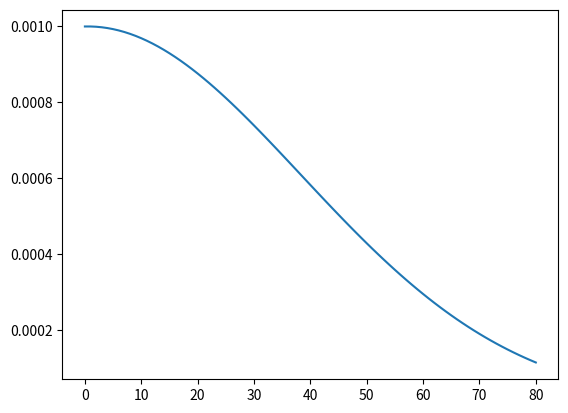

Write the Python code that produced this figure.
import math
import matplotlib.pyplot as plt

def lr_time_based_decay(epoch, lr, nb_epoch=0):
    # decay = lr / nb_epoch
    decay = 0.0007
    return lr * 1 / (1 + decay * epoch)


def lr_step_decay(epoch, lr, nb_epoch=0):
    drop_rate = .99
    epochs_drop = 8

    if epoch % epochs_drop == 0:
        return lr * math.pow(drop_rate, math.floor(epoch/epochs_drop))

    return lr


def lr_asc_desc_decay(epoch, lr, nb_epoch=0):
    lr_max = 1e-3
    lr_min = 1e-5
    lr_ascending_ep = 15
    lr_sus_ep = 0
    decay = 0.85
    ascending_penalty = 0.85

    if epoch < lr_ascending_ep:
        lr = (lr_max - lr) / lr_ascending_ep * epoch + (lr*ascending_penalty)

    elif epoch < lr_ascending_ep + lr_sus_ep:
        lr = lr_max

    else:
        lr = (lr_max - lr_min) * decay**(epoch -
                                         lr_ascending_ep - lr_sus_ep) + lr_min

    return lr


def plot_lr_decay(lr_function, lr, epoch, nb_epoch):
    if epoch == nb_epoch:
        return lr
    else:
        lr.append(lr_function(epoch, lr[-1], nb_epoch))
        return plot_lr_decay(lr_function, lr, epoch+1, nb_epoch)

if __name__ == "__main__":
    nb_epoch = 80
    returned_lr = plot_lr_decay(lr_time_based_decay, [1e-3], 0, nb_epoch)
    print(returned_lr)

    plt.plot(list(range(0, (nb_epoch+1))), returned_lr)
    plt.show()
